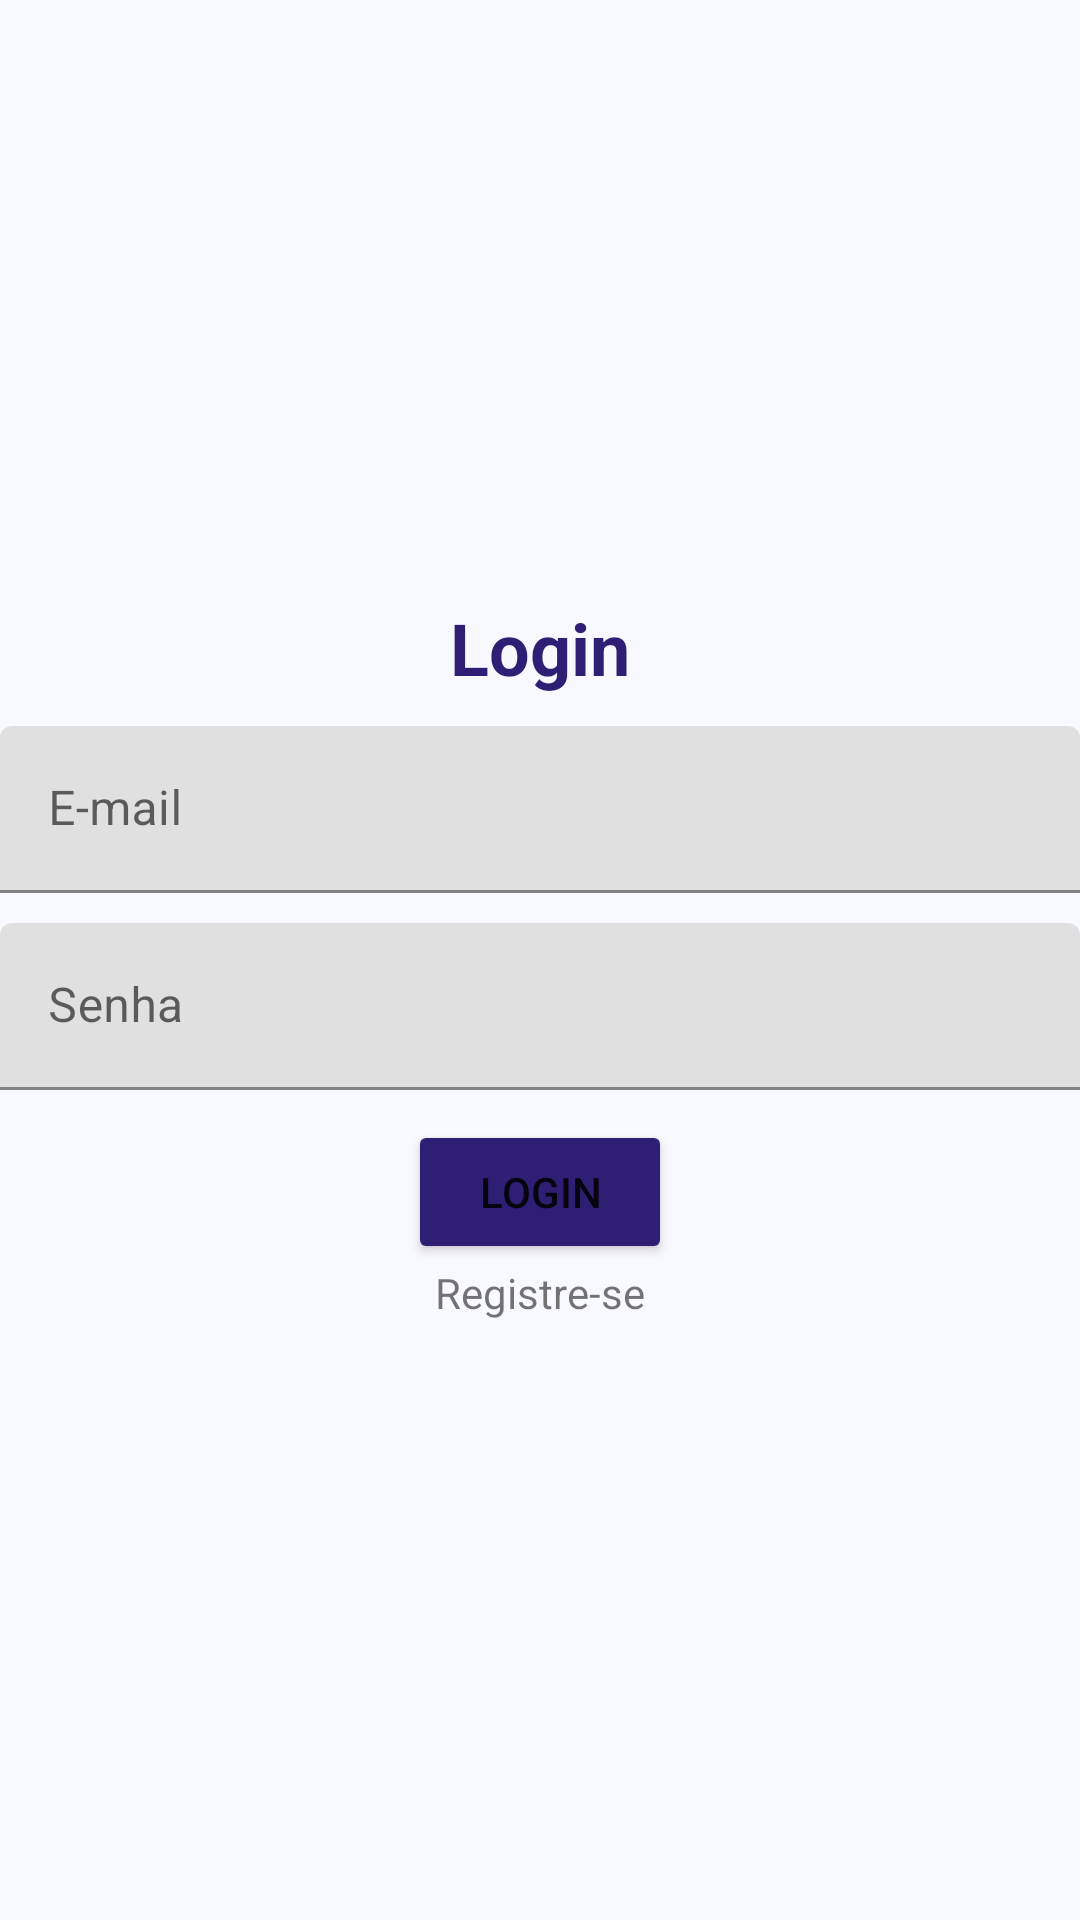

Reconstruct the res/layout file that produces this screen, plus the resources it refers to.
<!-- AndroidManifest.xml: application theme Theme.SAHCE_UFCG -->
<!-- res/layout/activity_login.xml -->
<?xml version="1.0" encoding="utf-8"?>
<LinearLayout
    xmlns:android="http://schemas.android.com/apk/res/android"
    xmlns:app="http://schemas.android.com/apk/res-auto"
    xmlns:tools="http://schemas.android.com/tools"
    tools:context=".activities.LoginActivity"
    android:layout_width="match_parent"
    android:layout_height="match_parent"
    android:orientation="vertical"
    android:layout_margin="20dp"
    android:gravity="center"
    android:theme="@style/Theme.SAHCE_UFCG">

    <TextView
        android:id="@+id/login_header"
        android:layout_width="wrap_content"
        android:layout_height="wrap_content"
        android:text="@string/header_login"
        style="@style/headers_style"/>

    <com.google.android.material.textfield.TextInputLayout
        android:id="@+id/input_email"
        android:layout_width="match_parent"
        android:layout_height="wrap_content"
        android:layout_marginBottom="@dimen/default_margin_between_screen_components">

        <com.google.android.material.textfield.TextInputEditText
            android:id="@+id/email_field"
            android:layout_width="match_parent"
            android:layout_height="wrap_content"
            android:hint="@string/field_email"
            android:inputType="textEmailAddress"
            android:background="@drawable/input_fields_background" />
    </com.google.android.material.textfield.TextInputLayout>

    <com.google.android.material.textfield.TextInputLayout
        android:id="@+id/input_password"
        android:layout_width="match_parent"
        android:layout_height="wrap_content"
        android:layout_marginBottom="@dimen/default_margin_between_screen_components">

        <com.google.android.material.textfield.TextInputEditText
            android:id="@+id/password_field"
            android:layout_width="match_parent"
            android:layout_height="wrap_content"
            android:hint="@string/field_password"
            android:inputType="textPassword"
            android:background="@drawable/input_fields_background"
            android:textColorHint="@color/background_buttons"/>
    </com.google.android.material.textfield.TextInputLayout>

    <Button
        android:id="@+id/login_button"
        android:layout_width="wrap_content"
        android:layout_height="wrap_content"
        android:text="@string/btn_login"
        tools:layout_editor_absoluteX="156dp"
        tools:layout_editor_absoluteY="474dp"
        android:backgroundTint="@color/background_buttons"
        />

    <TextView
        android:id="@+id/signup_text"
        android:layout_width="wrap_content"
        android:layout_height="wrap_content"
        android:text="@string/link_signup"
        tools:layout_editor_absoluteX="175dp"
        tools:layout_editor_absoluteY="586dp"
        android:clickable="true"/>
</LinearLayout>
<!-- resources referenced by this layout -->
<resources>
  <color name="background_buttons">#2E1F74</color>2E1F74
  <dimen name="default_margin_between_screen_components">10dp</dimen>
  <string name="btn_login">Login</string>
  <string name="field_email">E-mail</string>
  <string name="field_password">Senha</string>
  <string name="header_login">Login</string>
  <string name="link_signup">Registre-se</string>
  <style name="Theme.SAHCE_UFCG" parent="Theme.MaterialComponents.DayNight.NoActionBar">
          
          <item name="colorPrimary">@color/purple_500</item>
          <item name="colorPrimaryVariant">@color/purple_700</item>
          <item name="colorOnPrimary">@color/white</item>
          
          <item name="colorSecondary">@color/teal_200</item>
          <item name="colorSecondaryVariant">@color/teal_700</item>
          <item name="colorOnSecondary">@color/black</item>
          
          <item name="android:statusBarColor" tools:targetApi="l">@color/header_text</item>
          
          <item name="android:background">@color/background_fields</item>
      </style>
  <style name="headers_style">
          <item name="android:textSize">24sp</item>
          <item name="android:textStyle">bold</item>
          <item name="android:layout_marginBottom">10dp</item>
          <item name="android:textColor">@color/header_text</item>
      </style>
  <color name="purple_500">#FF6200EE</color>
  <color name="purple_700">#FF3700B3</color>
  <color name="white">#FFFFFFFF</color>
  <color name="teal_200">#FF03DAC5</color>
  <color name="teal_700">#FF018786</color>
  <color name="black">#FF000000</color>
  <color name="header_text">#2E1F74</color>
  <color name="background_fields">#F8F8FF</color>
</resources>
